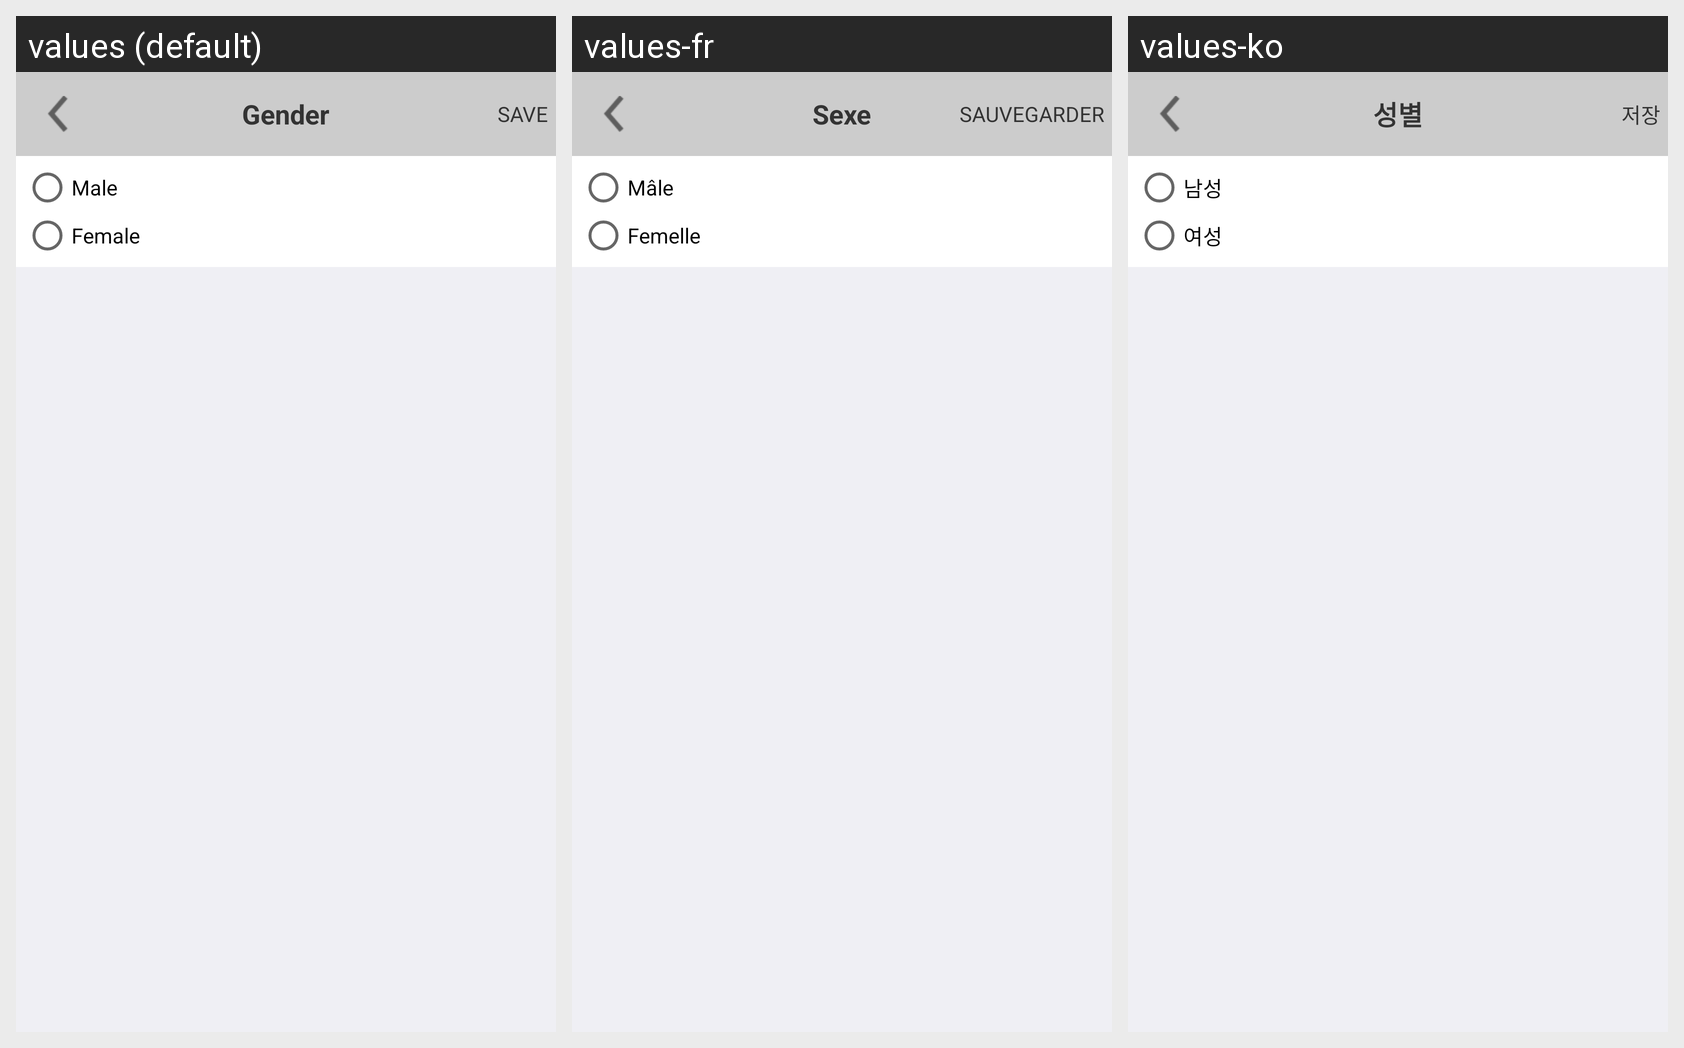

Strings drawn on this Android screen and how each of the app's shown locales translates them:
Android screen res/layout/activity_account_gender.xml rendered under 3 locales, left to right: values (default), values-fr, values-ko. Device: Nexus 5 (rendered at 1080×1920; each locale shown at half size, 540×960, under a caption strip naming it); theme AppTheme.
Other locales in the repository, not shown: values-de, values-ja, values-th.
Strings drawn on this screen, with the default value and each locale's value (text and hints the layout hard-codes, and strings that could not be matched under every locale, appear in the picture but are not listed):

ac_gender_title
  values: Gender
  values-fr: Sexe
  values-ko: 성별

ac_gender_save
  values: Save
  values-fr: SAUVEGARDER
  values-ko: 저장

ac_gender_male
  values: Male
  values-fr: Mâle
  values-ko: 남성

ac_gender_female
  values: Female
  values-fr: Femelle
  values-ko: 여성
